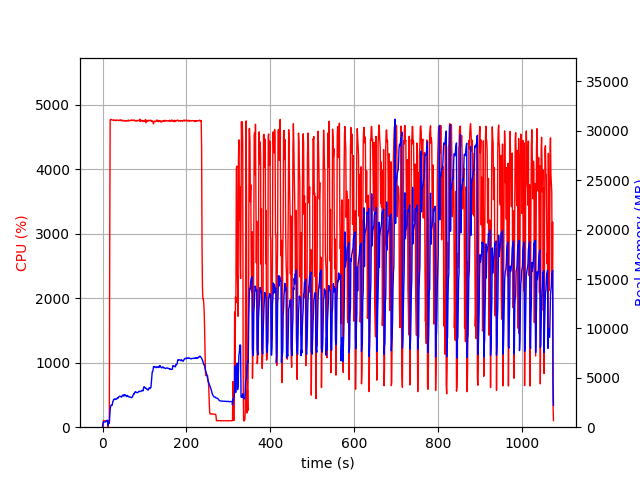

The table this chart was drawn from, first rows:
elapsed_time, nproc, cpu, mem_real, mem_virtual
3.838539123535156e-05, 2, 0.0, 13.95, 956.1
1.005, 4, 6.9, 392.9, 4065
2.013, 4, 99.2, 520.6, 4201
3.021, 4, 100.2, 525.8, 4201
4.029, 4, 99.2, 527.7, 4201
5.037, 4, 99.2, 534, 4241
6.044, 4, 100.2, 532.9, 4241
7.052, 4, 99.2, 535.8, 4241
8.06, 4, 100.2, 565.3, 4241
9.068, 4, 99.2, 619.3, 4295
10.08, 4, 100.2, 671.7, 4351
11.08, 4, 99.3, 719.7, 4415
12.09, 4, 100.1, 610.6, 4501
13.1, 2, 0.0, 197.5, 3606
14.11, 2, 100.0, 394.9, 4388
15.12, 2, 99.0, 380.9, 4388
16.13, 2, 100.1, 398.9, 4388
17.14, 2, 2828, 1183, 8553
18.15, 2, 4762, 1778, 9241
19.17, 2, 4772, 2081, 9541
20.2, 2, 4773, 2222, 9703
21.22, 2, 4771, 2225, 9748
22.25, 2, 4764, 2200, 9795
23.27, 2, 4765, 2253, 9848
24.29, 2, 4763, 2581, 10293
25.32, 2, 4764, 2636, 10369
26.34, 2, 4759, 2797, 10618
27.37, 2, 4762, 2816, 10702
28.38, 2, 4766, 2856, 10737
29.4, 2, 4757, 2795, 10745
30.42, 2, 4759, 2827, 10767
31.45, 2, 4757, 2853, 10827
32.47, 2, 4753, 2826, 10857
33.5, 2, 4765, 2857, 10918
34.52, 2, 4764, 2904, 10968
35.54, 2, 4764, 2983, 11045
36.57, 2, 4762, 2917, 11050
37.59, 2, 4756, 3030, 11195
38.62, 2, 4755, 3069, 11232
39.64, 2, 4759, 3087, 11262
40.67, 2, 4761, 3141, 11364
41.69, 2, 4758, 3113, 11395
42.72, 2, 4768, 3107, 11411
43.74, 2, 4756, 3095, 11416
44.76, 2, 4755, 3044, 11424
45.79, 2, 4760, 3118, 11500
46.81, 2, 4761, 3190, 11680
47.83, 2, 4751, 3182, 11687
48.86, 2, 4761, 3274, 11828
49.88, 2, 4751, 3219, 11835
50.91, 2, 4750, 3142, 11835
51.93, 2, 4750, 3274, 11959
52.95, 2, 4747, 3248, 12051
53.97, 2, 4753, 3295, 12137
54.99, 2, 4750, 3233, 12137
56.02, 2, 4747, 3165, 12153
57.04, 2, 4756, 3098, 12153
58.06, 2, 4752, 3146, 12219
59.09, 2, 4750, 3216, 12235
60.11, 2, 4751, 3131, 12259
... 999 more rows
